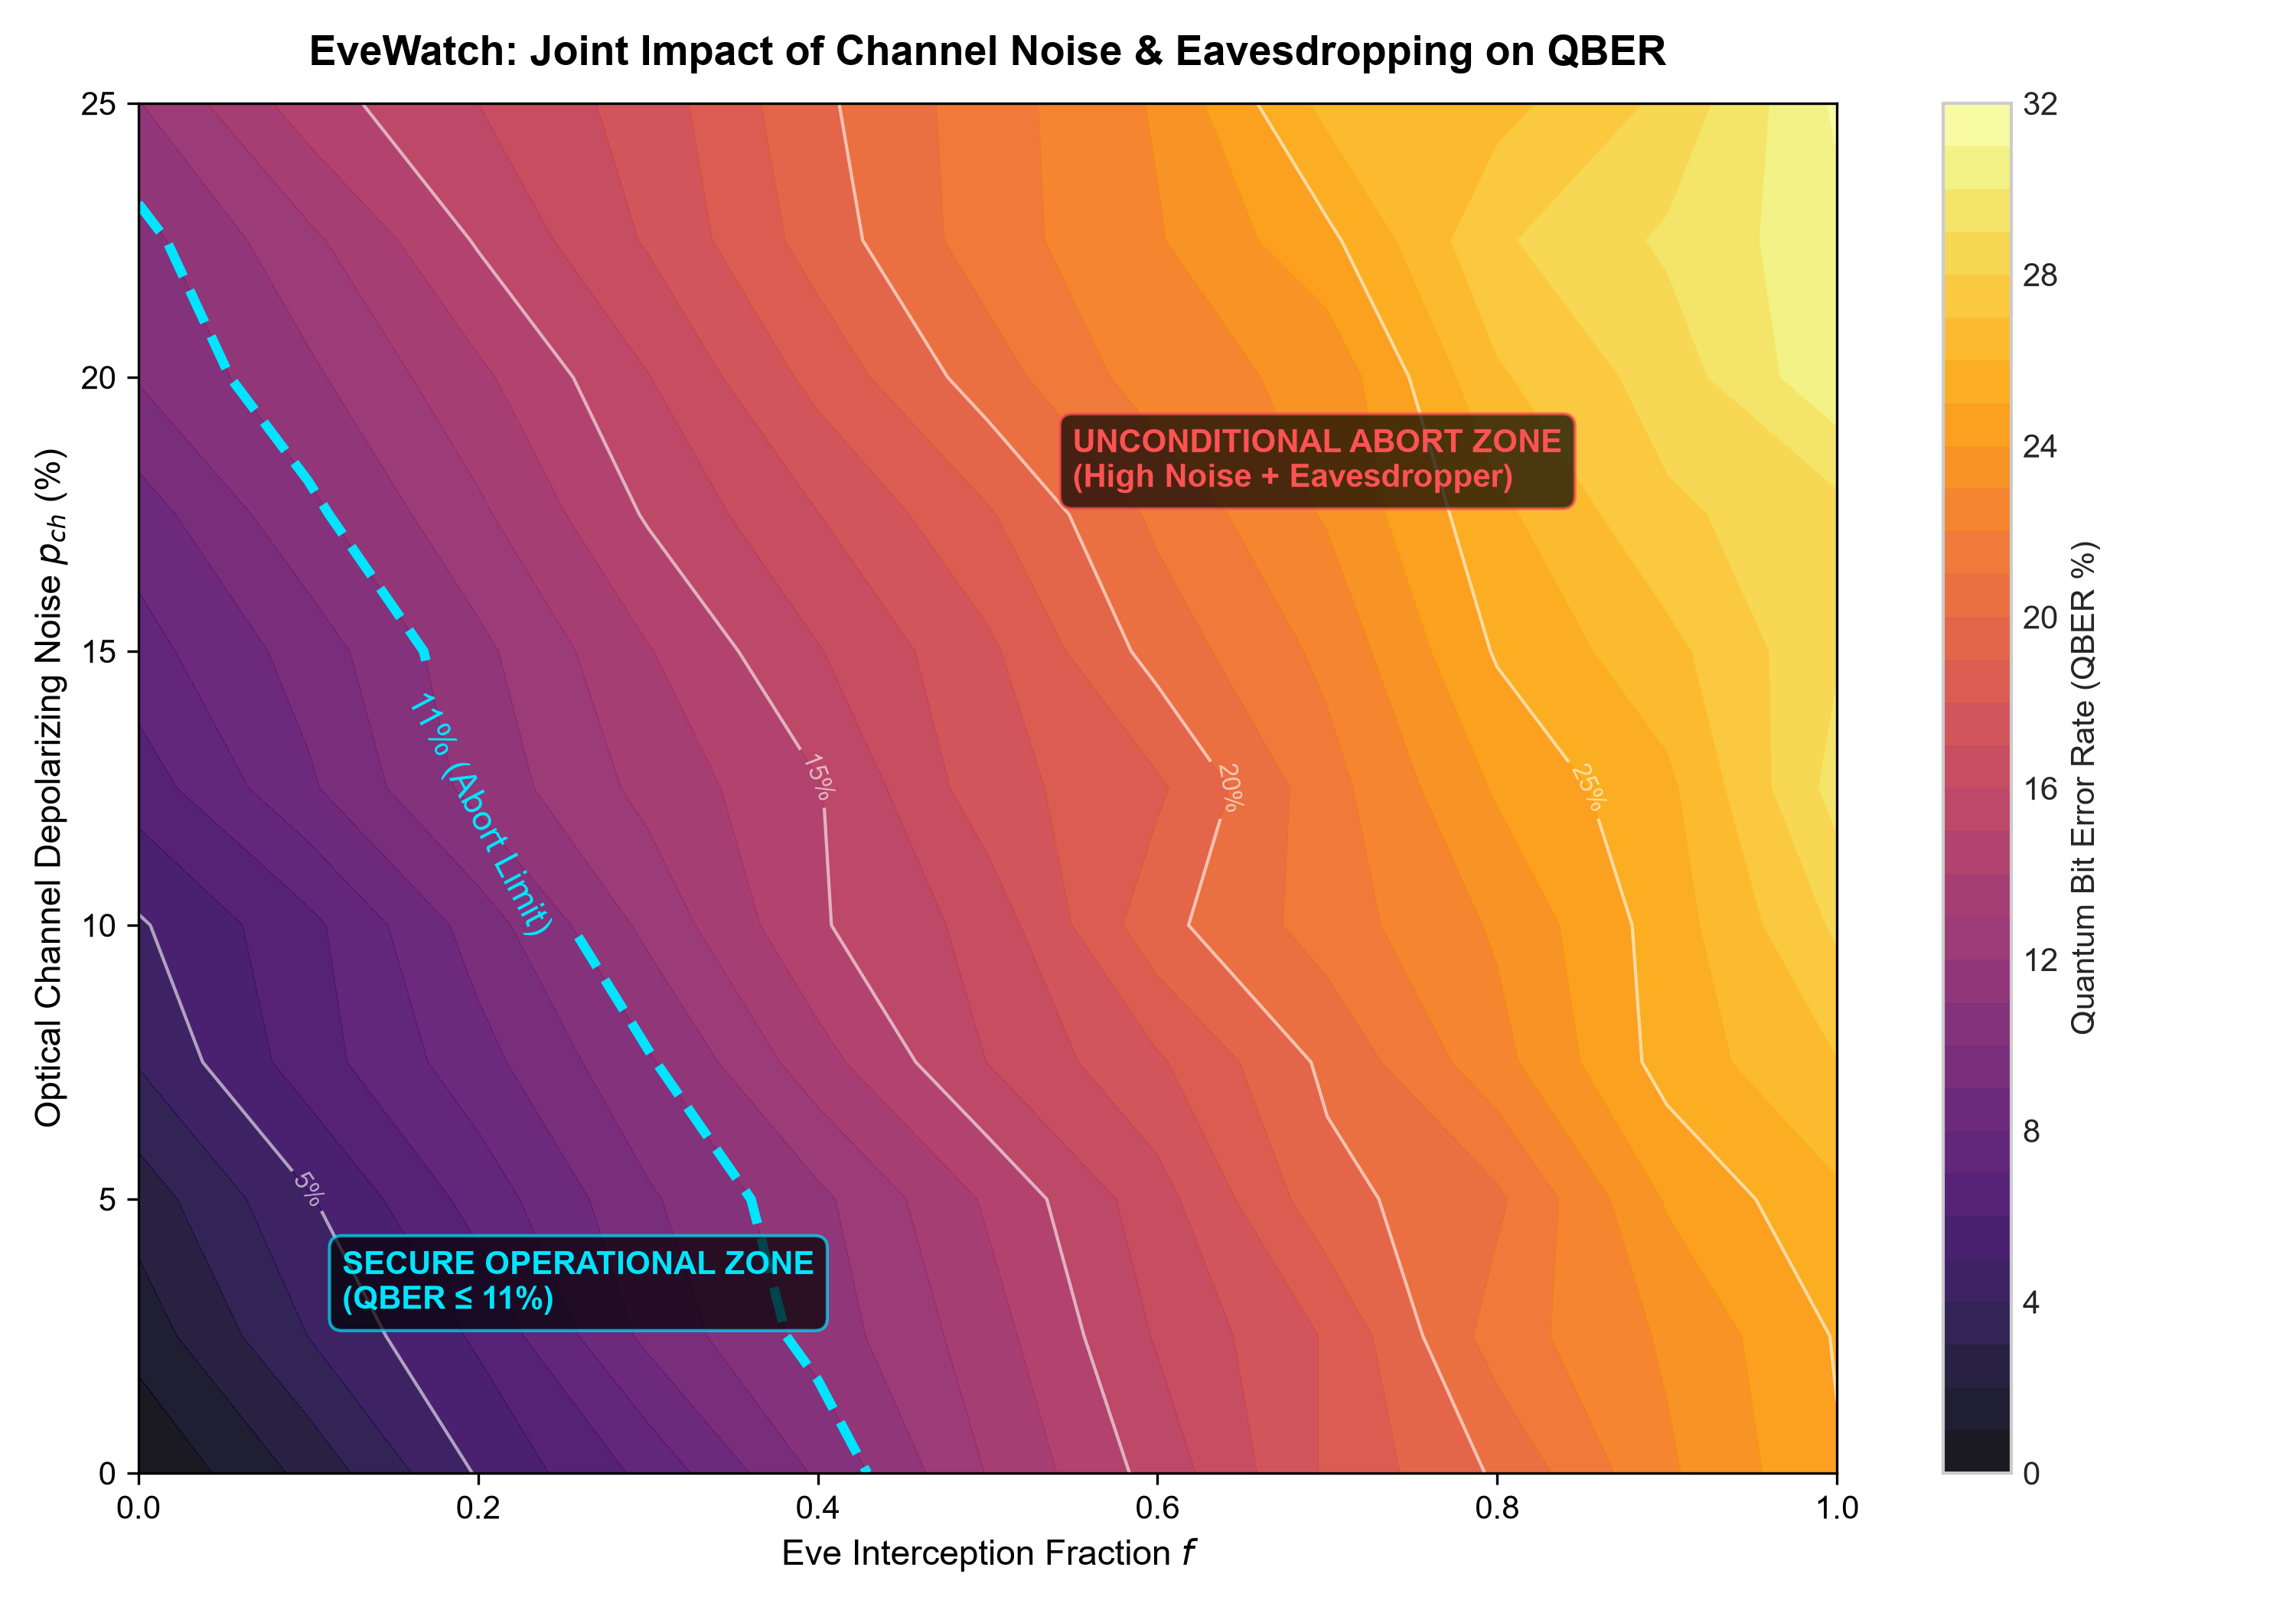

The file beside this chart, header and first rows:
channel_noise_prob, eve_fraction, mean_qber, abort_rate
0.0, 0.0, 0.0, 0.0
0.0, 0.1, 0.02297, 0.0
0.0, 0.2, 0.05096, 0.0
0.0, 0.3, 0.07276, 0.08
0.0, 0.4, 0.1016, 0.44
0.0, 0.5, 0.1305, 0.8
0.0, 0.6, 0.1538, 0.84
0.0, 0.7, 0.1814, 1.0
0.0, 0.8, 0.2015, 1.0
0.0, 0.9, 0.2283, 1.0
0.0, 1.0, 0.2491, 1.0
0.025, 0.0, 0.0141, 0.0
0.025, 0.1, 0.04012, 0.0
0.025, 0.2, 0.0617, 0.12
0.025, 0.3, 0.09255, 0.44
0.025, 0.4, 0.114, 0.64
0.025, 0.5, 0.1355, 0.8
0.025, 0.6, 0.161, 0.88
0.025, 0.7, 0.1811, 0.96
0.025, 0.8, 0.2147, 1.0
0.025, 0.9, 0.2315, 1.0
0.025, 1.0, 0.2508, 1.0
0.05, 0.0, 0.02437, 0.0
0.05, 0.1, 0.04895, 0.0
0.05, 0.2, 0.07401, 0.12
0.05, 0.3, 0.09844, 0.28
0.05, 0.4, 0.1175, 0.68
0.05, 0.5, 0.1415, 0.84
0.05, 0.6, 0.166, 0.96
0.05, 0.7, 0.1966, 1.0
0.05, 0.8, 0.2079, 1.0
0.05, 0.9, 0.2411, 1.0
0.05, 1.0, 0.2581, 1.0
0.075, 0.0, 0.04074, 0.0
0.075, 0.1, 0.06519, 0.08
0.075, 0.2, 0.08621, 0.16
0.075, 0.3, 0.1087, 0.56
0.075, 0.4, 0.1361, 0.76
0.075, 0.5, 0.1602, 0.84
0.075, 0.6, 0.1785, 1.0
0.075, 0.7, 0.2023, 1.0
0.075, 0.8, 0.2265, 1.0
0.075, 0.9, 0.2541, 1.0
0.075, 1.0, 0.2696, 1.0
0.1, 0.0, 0.0487, 0.0
0.1, 0.1, 0.06713, 0.08
0.1, 0.2, 0.09457, 0.24
0.1, 0.3, 0.1227, 0.56
0.1, 0.4, 0.1488, 0.88
0.1, 0.5, 0.1636, 0.88
0.1, 0.6, 0.1967, 0.96
0.1, 0.7, 0.2147, 1.0
0.1, 0.8, 0.2314, 1.0
0.1, 0.9, 0.2548, 1.0
0.1, 1.0, 0.2818, 1.0
0.125, 0.0, 0.0646, 0.04
0.125, 0.1, 0.08829, 0.16
0.125, 0.2, 0.1136, 0.64
0.125, 0.3, 0.1331, 0.68
0.125, 0.4, 0.1492, 0.88
... 61 more rows
